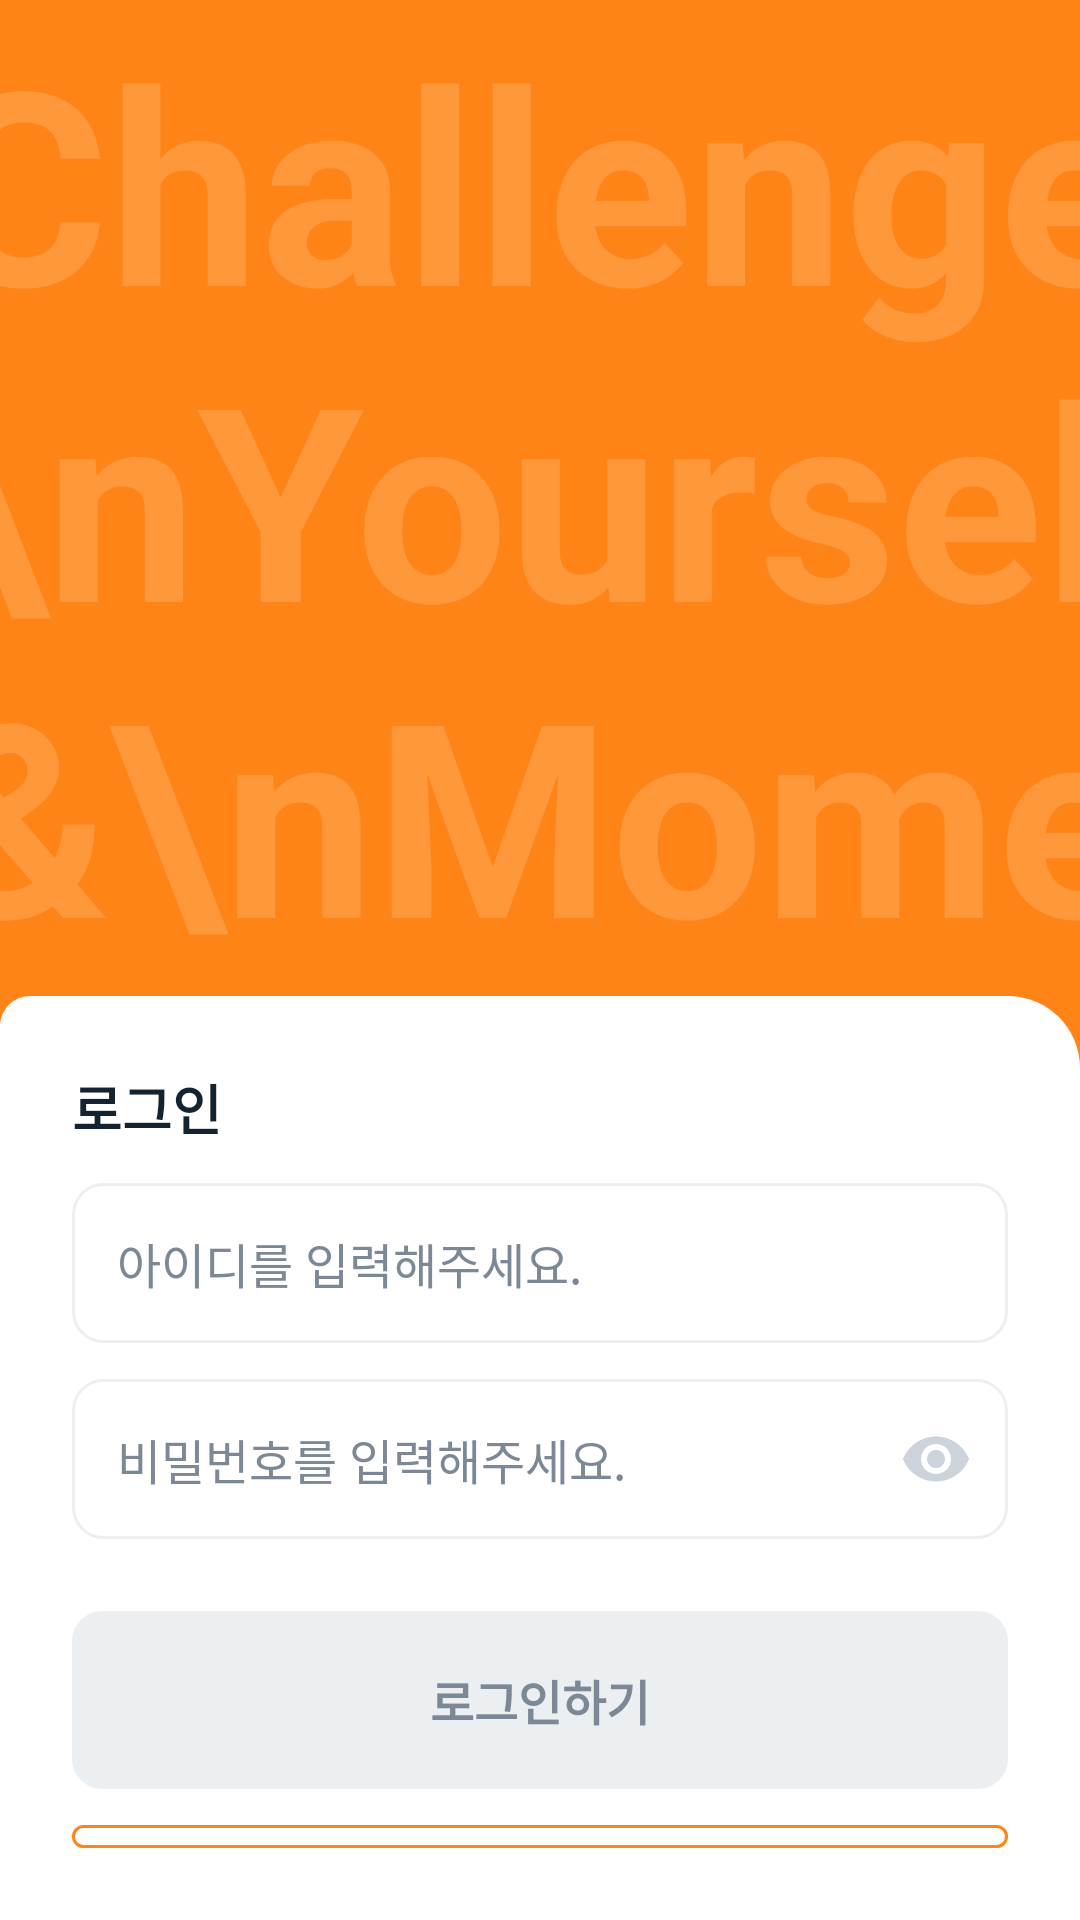

Android layout source for this screen:
<!-- AndroidManifest.xml: application theme Theme.MomentUp -->
<!-- res/layout/activity_login.xml -->
<?xml version="1.0" encoding="utf-8"?>
<FrameLayout xmlns:android="http://schemas.android.com/apk/res/android"
    xmlns:app="http://schemas.android.com/apk/res-auto"
    android:layout_width="match_parent"
    android:layout_height="match_parent"
    android:background="@color/primary"
    android:orientation="vertical">

    
    <FrameLayout
        android:layout_width="wrap_content"
        android:layout_height="wrap_content"
        android:orientation="vertical">

        <TextView
            android:layout_width="500dp"
            android:layout_height="wrap_content"
            android:layout_marginLeft="-23dp"
            android:text="Challenge\nYourself &amp;\nMoment Up!"
            android:textColor="#FF973B"
            android:textSize="90sp"
            android:textStyle="bold" />

        <TextView
            android:layout_width="wrap_content"
            android:layout_height="wrap_content"
            android:layout_gravity="bottom"
            android:layout_marginLeft="16dp"
            android:layout_marginBottom="24dp"
            android:text="지금, 나의 건강한\n일상을 기록하세요"
            android:textColor="#FFFFFF"
            android:textSize="28sp"
            android:textStyle="bold"/>
    </FrameLayout>

    
    <LinearLayout
        android:layout_width="match_parent"
        android:layout_height="match_parent"
        android:background="@drawable/login_bottom_background"
        android:orientation="vertical"
        android:layout_marginTop="332dp"
        android:padding="24dp">

        <TextView
            android:layout_width="wrap_content"
            android:layout_height="wrap_content"
            android:text="로그인"
            android:textColor="@color/gray1"
            android:textSize="18sp"
            android:textStyle="bold"
            android:layout_marginBottom="12dp"/>

        <EditText
            android:id="@+id/username_input"
            android:layout_width="match_parent"
            android:layout_height="wrap_content"
            android:hint="아이디를 입력해주세요."
            android:padding="15dp"
            android:background="@drawable/edit_text_background"
            android:textSize="16sp"
            android:textColorHint="@color/gray3"/>

        <com.google.android.material.textfield.TextInputLayout
            android:layout_width="match_parent"
            android:layout_height="wrap_content"
            app:hintEnabled="false"
            android:layout_marginTop="12dp"
            app:endIconMode="password_toggle"
            app:endIconTint="@color/gray4">

            <EditText
                android:id="@+id/password_input"
                android:layout_width="match_parent"
                android:layout_height="wrap_content"
                android:layout_marginTop="8dp"
                android:hint="비밀번호를 입력해주세요."
                android:inputType="textPassword"
                android:padding="15dp"
                android:background="@drawable/edit_text_background"
                android:textSize="16sp"
                android:textColorHint="@color/gray3"/>

        </com.google.android.material.textfield.TextInputLayout>

        <LinearLayout
            android:id="@+id/error_container"
            android:layout_width="match_parent"
            android:layout_height="wrap_content"
            android:layout_marginTop="8dp"
            android:orientation="horizontal"
            android:visibility="gone">

            <ImageView
                android:layout_width="24dp"
                android:layout_height="24dp"
                android:src="@drawable/ic_error"
                app:tint="@android:color/holo_red_light" />

            <TextView
                android:id="@+id/error_message"
                android:layout_width="wrap_content"
                android:layout_height="wrap_content"
                android:layout_marginStart="8dp"
                android:textColor="@android:color/holo_red_light" />
        </LinearLayout>

        <Button
            android:id="@+id/login_button"
            android:layout_width="match_parent"
            android:layout_height="wrap_content"
            android:layout_marginTop="24dp"
            android:background="@drawable/button_background"
            android:enabled="false"
            android:padding="18dp"
            android:text="로그인하기"
            android:textColor="@color/gray3"
            android:textSize="16sp"
            android:textStyle="bold"/>

        <Button
            android:id="@+id/signup_button"
            android:layout_width="match_parent"
            android:layout_height="wrap_content"
            android:layout_marginTop="12dp"
            android:background="@drawable/button_outline_background"
            style="?android:attr/borderlessButtonStyle"
            android:padding="18dp"
            android:text="회원가입"
            android:textColor="@color/primary"
            android:textSize="16sp"
            android:textStyle="bold"/>

        <TextView
            android:id="@+id/find_account_link"
            android:layout_width="wrap_content"
            android:layout_height="wrap_content"
            android:layout_marginTop="16dp"
            android:drawableStart="@drawable/ic_help_mono"
            android:drawablePadding="4dp"
            android:text="혹시 계정 정보가 기억나지 않으세요?"
            android:fontFamily="@font/pretendard_medium"
            android:textColor="#666666"
            android:textSize="14sp"
            android:bufferType="spannable"/>
    </LinearLayout>
</FrameLayout>
<!-- resources referenced by this layout -->
<resources>
  <color name="gray1">#15222F</color>
  <color name="gray3">#7D8896</color>
  <color name="gray4">#CCD3DB</color>
  <color name="primary">#FF8417</color>
  <!-- drawable button_background (drawable) -->
  <?xml version="1.0" encoding="utf-8"?>
  <ripple xmlns:android="http://schemas.android.com/apk/res/android"
      android:color="#20FFFFFF">  
  
      <item>
          <selector>
              
              <item android:state_enabled="true">
                  <shape android:shape="rectangle">
                      <solid android:color="@color/primary" />
                      <corners android:radius="10dp" />
                  </shape>
              </item>
  
              
              <item android:state_enabled="false">
                  <shape android:shape="rectangle">
                      <solid android:color="@color/gray5" />
                      <corners android:radius="10dp" />
                  </shape>
              </item>
          </selector>
      </item>
  </ripple>
  <!-- drawable button_outline_background (drawable) -->
  <?xml version="1.0" encoding="utf-8"?>
  <shape xmlns:android="http://schemas.android.com/apk/res/android">
      <solid android:color="@color/white"/>
      <stroke android:color="@color/primary" android:width="1dp"/>
      <corners android:radius="8dp"/>
  </shape>
  <!-- drawable edit_text_background (drawable) -->
  <?xml version="1.0" encoding="utf-8"?>
  <shape xmlns:android="http://schemas.android.com/apk/res/android">
      <stroke android:color="@color/gray5" android:width="1dp"/>
      <corners android:radius="10dp"/>
  </shape>
  <!-- drawable ic_error (drawable) -->
  <vector xmlns:android="http://schemas.android.com/apk/res/android" android:height="24dp" android:tint="#F04452" android:viewportHeight="24" android:viewportWidth="24" android:width="24dp">
        
      <path android:fillColor="@android:color/white" android:pathData="M1,21h22L12,2 1,21zM13,18h-2v-2h2v2zM13,14h-2v-4h2v4z"/>
      
  </vector>
  <!-- drawable login_bottom_background (drawable) -->
  <?xml version="1.0" encoding="utf-8"?>
  <shape xmlns:android="http://schemas.android.com/apk/res/android">
      <solid android:color="#FFFFFF"/>
      <corners android:topLeftRadius="10dp"
          android:topRightRadius="24dp"/>
  </shape>
  <style name="Theme.MomentUp" parent="Theme.AppCompat.DayNight.DarkActionBar">
          
          <item name="android:windowNoTitle">true</item>
          <item name="windowNoTitle">true</item>
          <item name="windowActionBar">false</item>
  
          
          <item name="colorPrimary">@color/primary</item>
          <item name="colorPrimaryVariant">@color/primary</item>
          <item name="colorOnPrimary">@color/white</item>
          
          <item name="colorSecondary">@color/primary</item>
          <item name="colorSecondaryVariant">@color/primary</item>
          <item name="colorOnSecondary">@color/black</item>
          
          <item name="android:statusBarColor">?attr/colorPrimaryVariant</item>
      </style>
  <color name="gray5">#ECEFF1</color>
  <color name="white">#FFFFFFFF</color>
  <color name="black">#FF000000</color>
</resources>
